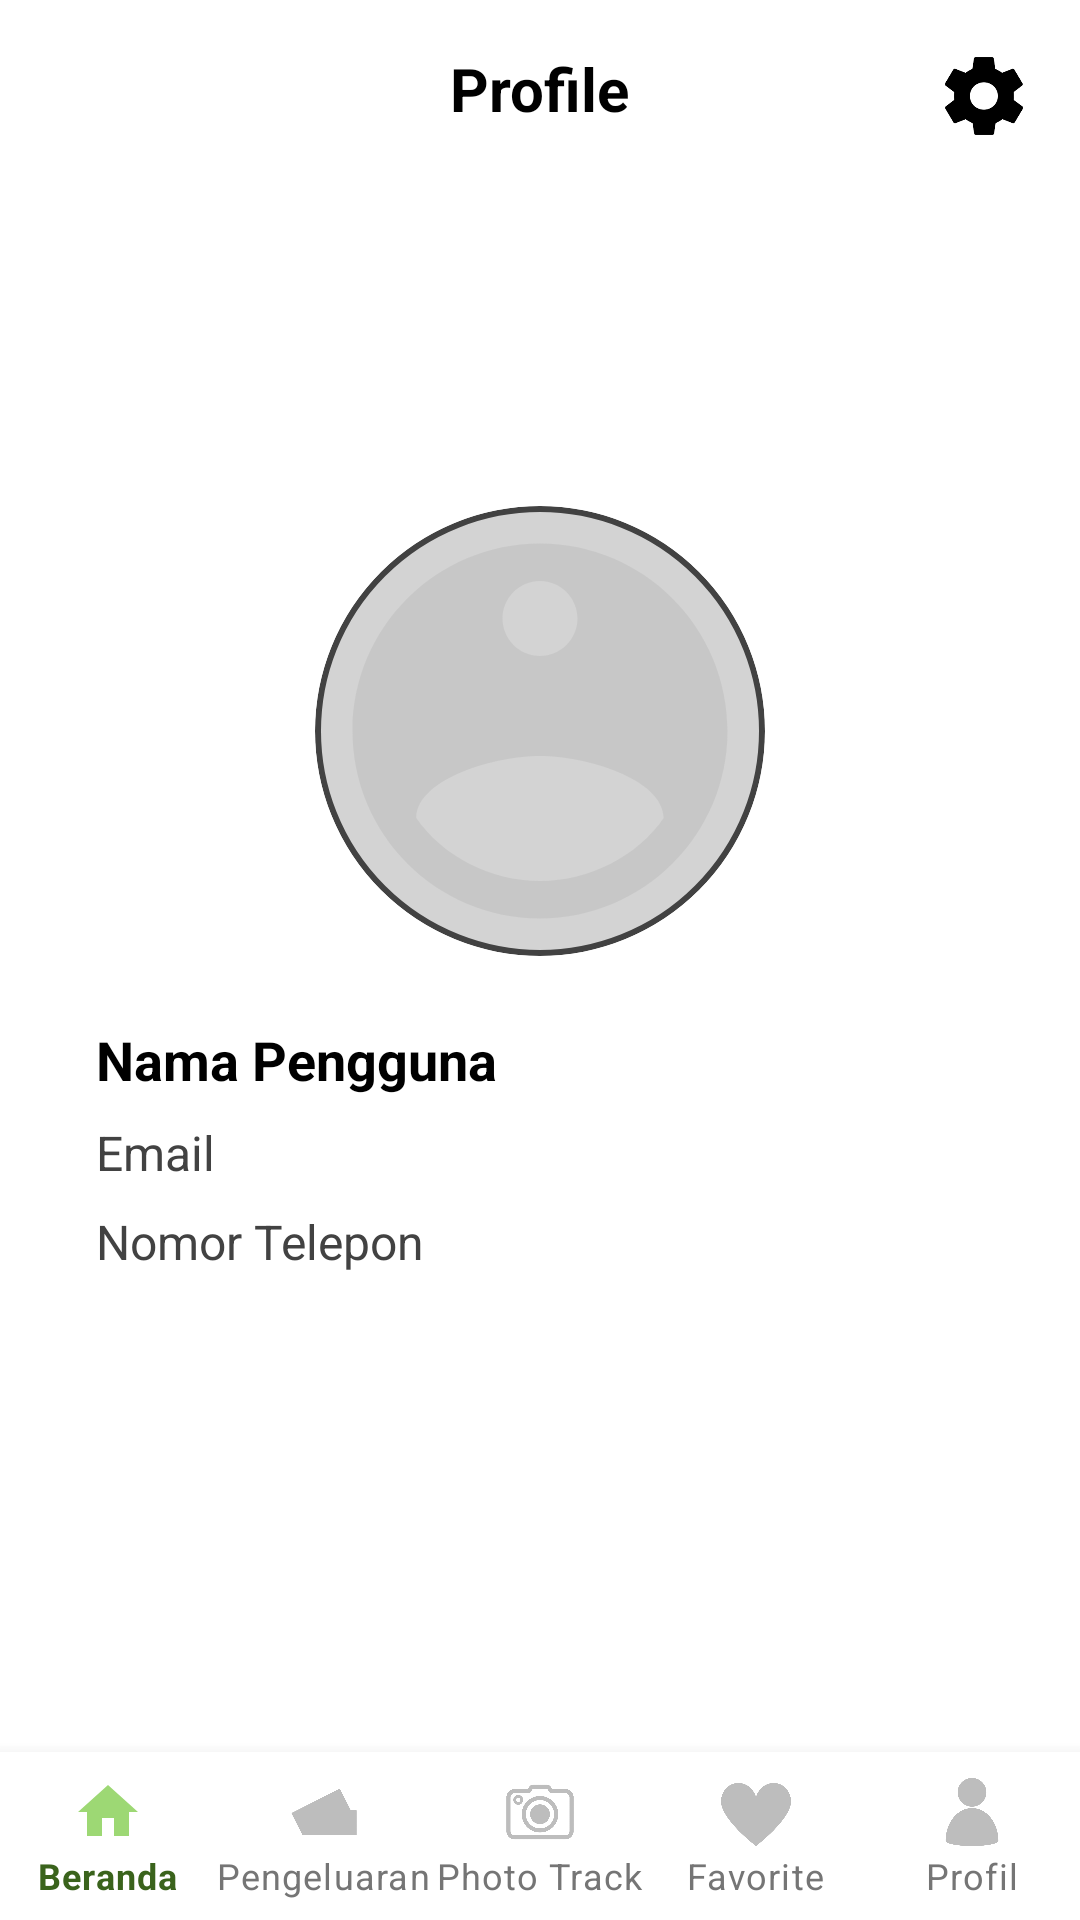

Layout XML and referenced resources for this Android screen:
<!-- AndroidManifest.xml: application theme Theme.Capstone -->
<!-- res/layout/activity_profile.xml -->
<?xml version="1.0" encoding="utf-8"?>

<androidx.constraintlayout.widget.ConstraintLayout
    xmlns:android="http://schemas.android.com/apk/res/android"
    xmlns:app="http://schemas.android.com/apk/res-auto"
    android:layout_width="match_parent"
    android:layout_height="match_parent"
    android:background="@color/white">

    
    <TextView
        android:id="@+id/header_title"
        android:layout_width="wrap_content"
        android:layout_height="wrap_content"
        android:text="Profile"
        android:textSize="20sp"
        android:textStyle="bold"
        android:textColor="@color/black"
        app:layout_constraintTop_toTopOf="parent"
        app:layout_constraintStart_toStartOf="parent"
        app:layout_constraintEnd_toEndOf="parent"
        android:layout_marginTop="16dp" />

    
    <ImageView
        android:id="@+id/icon_settings"
        android:layout_width="32dp"
        android:layout_height="32dp"
        android:src="@drawable/ic_settings"
        android:contentDescription="@string/content_desc_settings"
        app:layout_constraintTop_toTopOf="parent"
        app:layout_constraintEnd_toEndOf="parent"
        android:layout_marginTop="16dp"
        android:layout_marginEnd="16dp" />

    
    <LinearLayout
        android:id="@+id/profile_section"
        android:orientation="vertical"
        android:layout_width="match_parent"
        android:layout_height="0dp"
        android:gravity="center"
        android:padding="16dp"
        app:layout_constraintTop_toBottomOf="@id/header_title"
        app:layout_constraintBottom_toTopOf="@id/bottomNavigation">

        
        <ImageView
            android:id="@+id/ivProfilePicture"
            android:layout_width="150dp"
            android:layout_height="150dp"
            android:src="@drawable/ic_profile_placeholder"
            android:scaleType="centerCrop"
            android:layout_marginBottom="16dp"
            android:background="@drawable/circle_background"
            android:clipToOutline="true" />

        
        <ImageView
            android:id="@+id/ivEditProfile"
            android:layout_width="40dp"
            android:layout_height="40dp"
            android:src="@drawable/add_circle"
            android:layout_marginTop="-50dp"
            android:layout_gravity="end"
            android:padding="8dp"
            android:contentDescription="@string/edit_profile_picture"
            android:onClick="openEditProfile"/>

        
        <LinearLayout
            android:layout_width="match_parent"
            android:layout_height="wrap_content"
            android:orientation="vertical"
            android:padding="16dp">

            
            <TextView
                android:id="@+id/tvName"
                android:layout_width="wrap_content"
                android:layout_height="wrap_content"
                android:text="Nama Pengguna"
                android:textSize="18sp"
                android:textColor="@color/black"
                android:layout_marginBottom="8dp"
                android:textStyle="bold" />

            
            <TextView
                android:id="@+id/tvEmail"
                android:layout_width="wrap_content"
                android:layout_height="wrap_content"
                android:text="Email"
                android:textSize="16sp"
                android:textColor="@color/gray_dark"
                android:layout_marginBottom="8dp" />

            
            <TextView
                android:id="@+id/tvPhone"
                android:layout_width="wrap_content"
                android:layout_height="wrap_content"
                android:text="Nomor Telepon"
                android:textSize="16sp"
                android:textColor="@color/gray_dark"
                android:layout_marginBottom="8dp" />
        </LinearLayout>
    </LinearLayout>

    
    <com.google.android.material.bottomnavigation.BottomNavigationView
        android:id="@+id/bottomNavigation"
        android:layout_width="match_parent"
        android:layout_height="wrap_content"
        app:menu="@menu/bottom_navigation_menu"
        app:labelVisibilityMode="labeled"
        android:background="@color/white"
        app:itemIconTint="@color/bottom_nav_icon_color"
        app:itemTextColor="@color/bottom_nav_text_color"
        app:layout_constraintBottom_toBottomOf="parent" />

</androidx.constraintlayout.widget.ConstraintLayout>
<!-- resources referenced by this layout -->
<resources>
  <color name="black">#000000</color>
  <color name="gray_dark">#424242</color>
  <color name="white">#FFFFFF</color>
  <!-- drawable circle_background (drawable) -->
  <shape xmlns:android="http://schemas.android.com/apk/res/android"
      android:shape="oval">
      <solid android:color="@color/light_gray" />
      <stroke
          android:width="2dp"
          android:color="@color/gray_dark" />
  </shape>
  <!-- drawable ic_profile_placeholder (drawable) -->
  <?xml version="1.0" encoding="utf-8"?>
  
  <vector xmlns:android="http://schemas.android.com/apk/res/android"
      android:width="24dp"
      android:height="24dp"
      android:viewportWidth="24.0"
      android:viewportHeight="24.0"
      android:alpha="0.6">
      <path
          android:fillColor="#C0C0C0"
          android:pathData="M12,2C6.48,2 2,6.48 2,12s4.48,10 10,10 10,-4.48 10,-10S17.52,2 12,2zM12,4c1.1,0 2,0.9 2,2s-0.9,2 -2,2 -2,-0.9 -2,-2 0.9,-2 2,-2zM12,20c-2.67,0 -5.2,-1.34 -6.6,-3.36 0.03,-2.14 4.28,-3.31 6.6,-3.31 2.33,0 6.57,1.17 6.6,3.31C17.2,18.66 14.67,20 12,20z" />
  </vector>
  <!-- drawable ic_settings: png bitmap (drawable, 2136 bytes) -->
  <string name="content_desc_settings">Settings Icon</string>
  <string name="edit_profile_picture">Edit Profile Picture</string>
  <style name="Theme.Capstone" parent="Theme.MaterialComponents.DayNight.DarkActionBar">
          
          <item name="colorPrimary">@color/green</item>
          <item name="colorPrimaryVariant">@color/green</item>
          <item name="colorOnPrimary">@color/white</item>
  
          <item name="colorSecondary">@color/blue</item>
          <item name="colorOnSecondary">@color/white</item>
  
          
          <item name="android:colorBackground">@color/background</item>
          <item name="colorSurface">@color/white</item>
          <item name="colorOnSurface">@color/text_primary</item>
      </style>
  <color name="light_gray">#D3D3D3</color>
  <color name="green">#4CAF50</color>
  <color name="blue">#2196F3</color>
  <color name="background">#F5F5F5</color>
  <color name="text_primary">#212121</color>
</resources>
